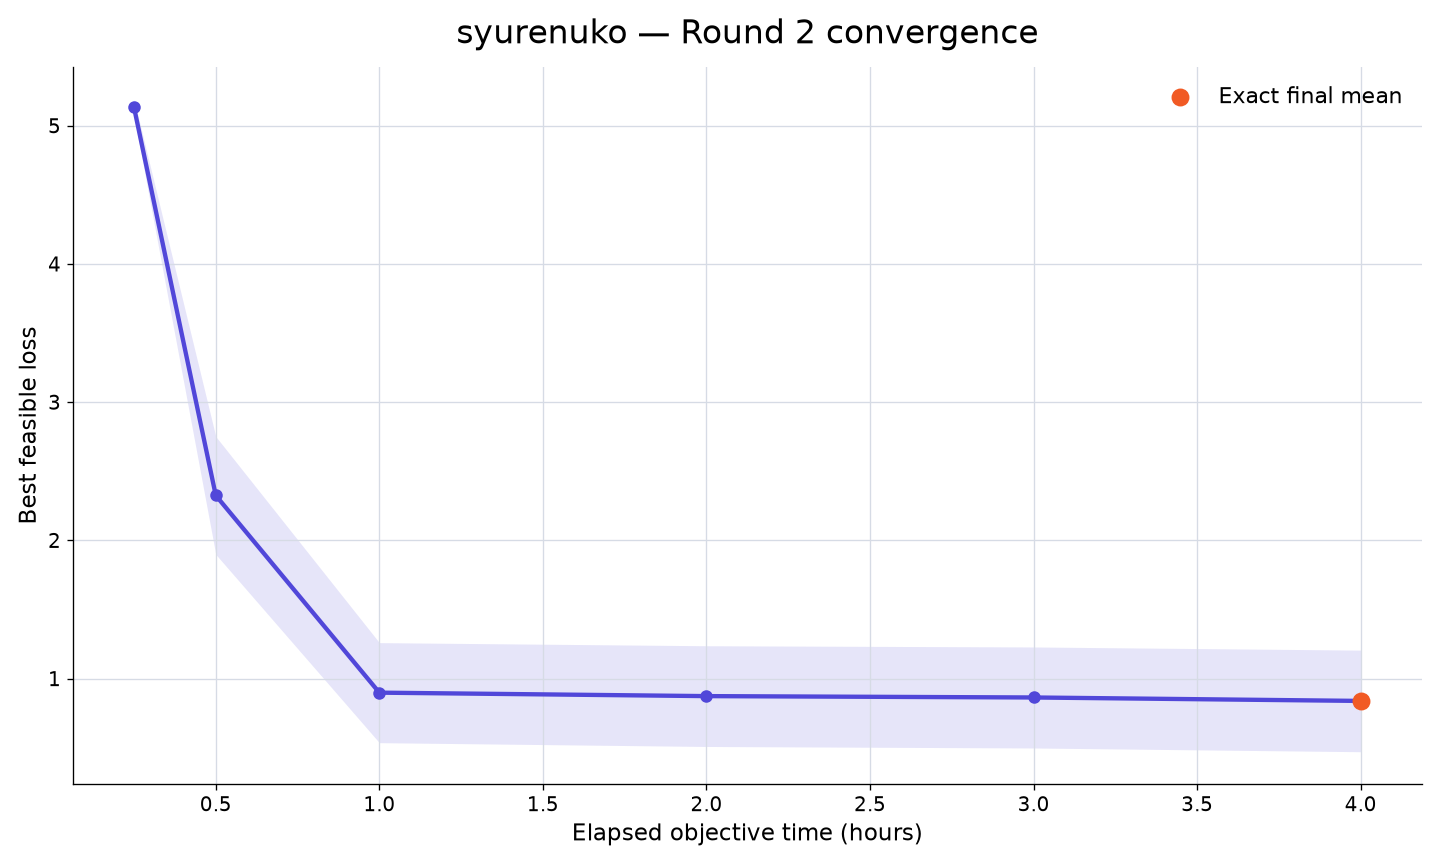

The data file committed next to this chart (first rows):
rank, participant_id, elapsed_minutes, runs_with_value, mean_best_feasible_loss, std_best_feasible_loss, sem_best_feasible_loss, median_best_feasible_loss, minimum_best_feasible_loss, maximum_best_feasible_loss, exact_run_count, sampled_upper_bound_run_count, missing_run_count
45, syurenuko, 15, 10, 5.133, 0.184, 0.05819, 5.084, 4.852, 5.393, 0, 10, 0
45, syurenuko, 30, 10, 2.325, 1.348, 0.4263, 1.922, 0.7739, 4.243, 0, 10, 0
45, syurenuko, 60, 10, 0.8979, 1.144, 0.3618, 0.5677, 0.4169, 4.14, 0, 10, 0
45, syurenuko, 120, 10, 0.8729, 1.152, 0.3643, 0.4985, 0.4117, 4.138, 0, 10, 0
45, syurenuko, 180, 10, 0.863, 1.155, 0.3654, 0.4544, 0.4111, 4.138, 0, 10, 0
45, syurenuko, 240, 10, 0.8381, 1.162, 0.3675, 0.4259, 0.3997, 4.132, 10, 0, 0
